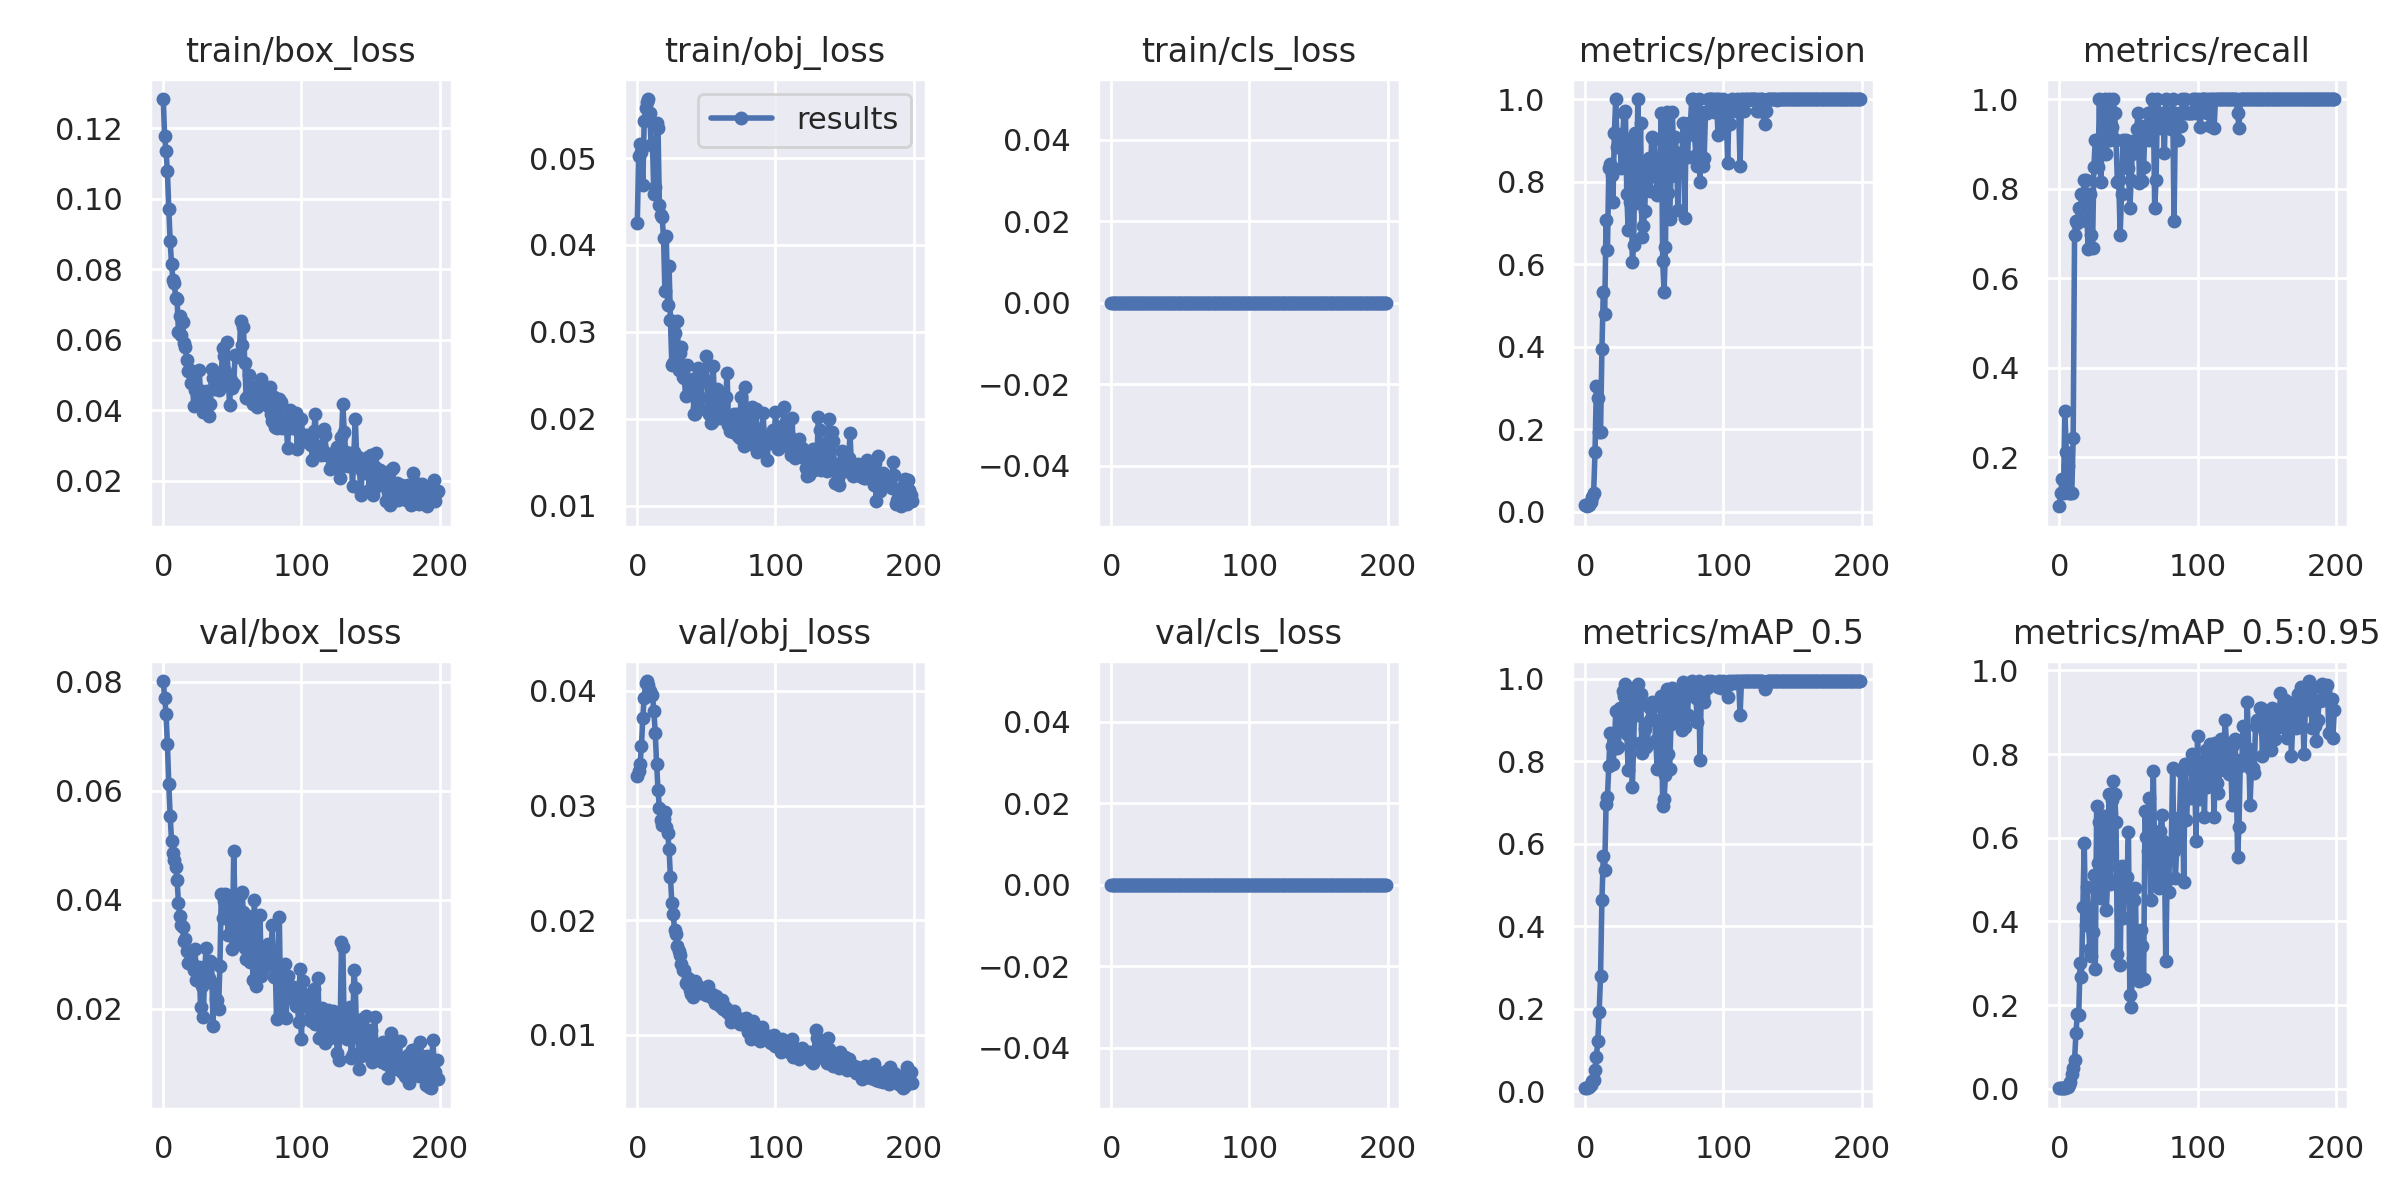

The table this chart was drawn from, first rows:
epoch, train/box_loss, train/obj_loss, train/cls_loss, metrics/precision, metrics/recall, metrics/mAP_0.5, metrics/mAP_0.5:0.95, val/box_loss, val/obj_loss, val/cls_loss, x/lr0, x/lr1, x/lr2
0, 0.1283, 0.04252, 0, 0.01597, 0.09091, 0.007112, 0.001116, 0.0801, 0.03254, 0, 3e-05, 3e-05, 0.09973
1, 0.1177, 0.05022, 0, 0.01278, 0.1212, 0.006923, 0.001109, 0.07699, 0.03297, 0, 6.9996e-05, 6.9996e-05, 0.09937
2, 0.1135, 0.05163, 0, 0.01847, 0.1515, 0.01065, 0.001603, 0.07407, 0.0336, 0, 0.00011, 0.00011, 0.09901
3, 0.1078, 0.05071, 0, 0.01619, 0.1212, 0.01109, 0.001829, 0.06858, 0.03516, 0, 0.0001499, 0.0001499, 0.09865
4, 0.09722, 0.04687, 0, 0.02289, 0.303, 0.01406, 0.00199, 0.06123, 0.03765, 0, 0.0001898, 0.0001898, 0.09829
5, 0.0879, 0.05423, 0, 0.03477, 0.2121, 0.0233, 0.003031, 0.05538, 0.03943, 0, 0.0002297, 0.0002297, 0.09793
6, 0.08142, 0.05573, 0, 0.04465, 0.1818, 0.02632, 0.00367, 0.05079, 0.04068, 0, 0.0002695, 0.0002695, 0.09757
7, 0.07702, 0.0564, 0, 0.1433, 0.1212, 0.05098, 0.009358, 0.04861, 0.04086, 0, 0.0003092, 0.0003092, 0.09721
8, 0.07603, 0.0568, 0, 0.3035, 0.1212, 0.08335, 0.01661, 0.04722, 0.04052, 0, 0.0003488, 0.0003488, 0.09685
9, 0.07176, 0.05519, 0, 0.2752, 0.1212, 0.1206, 0.03447, 0.04596, 0.03997, 0, 0.0003882, 0.0003882, 0.09649
10, 0.07156, 0.05156, 0, 0.1921, 0.2424, 0.1926, 0.04902, 0.04366, 0.03963, 0, 0.0004276, 0.0004276, 0.09613
11, 0.06225, 0.05158, 0, 0.1919, 0.697, 0.2782, 0.06809, 0.03941, 0.03962, 0, 0.0004668, 0.0004668, 0.09577
12, 0.06668, 0.04589, 0, 0.3932, 0.7273, 0.4626, 0.1329, 0.03706, 0.03824, 0, 0.0005059, 0.0005059, 0.09541
13, 0.06127, 0.04662, 0, 0.532, 0.7235, 0.5705, 0.1784, 0.03532, 0.03635, 0, 0.0005449, 0.0005449, 0.09505
14, 0.06489, 0.054, 0, 0.4799, 0.7576, 0.5359, 0.1756, 0.03493, 0.03361, 0, 0.0005836, 0.0005836, 0.09468
15, 0.05898, 0.05346, 0, 0.7058, 0.7271, 0.696, 0.2997, 0.03235, 0.03138, 0, 0.0006222, 0.0006222, 0.09432
16, 0.05802, 0.04457, 0, 0.634, 0.7879, 0.713, 0.2683, 0.03276, 0.02977, 0, 0.0006605, 0.0006605, 0.09396
17, 0.05413, 0.04349, 0, 0.8332, 0.7571, 0.7897, 0.4341, 0.03066, 0.02875, 0, 0.0006987, 0.0006987, 0.0936
18, 0.05115, 0.04321, 0, 0.8427, 0.8182, 0.8692, 0.5884, 0.02832, 0.02828, 0, 0.0007366, 0.0007366, 0.09324
19, 0.0514, 0.04082, 0, 0.8151, 0.8182, 0.8363, 0.3912, 0.02855, 0.0288, 0, 0.0007743, 0.0007743, 0.09287
20, 0.04779, 0.03471, 0, 0.7492, 0.7273, 0.7942, 0.4829, 0.02846, 0.02945, 0, 0.0008117, 0.0008117, 0.09251
21, 0.05027, 0.04101, 0, 0.9166, 0.6659, 0.8329, 0.4046, 0.02838, 0.0281, 0, 0.0008489, 0.0008489, 0.09215
22, 0.04103, 0.0331, 0, 1, 0.7879, 0.9211, 0.3329, 0.02715, 0.02761, 0, 0.0008858, 0.0008858, 0.09179
23, 0.04574, 0.03755, 0, 0.8845, 0.6965, 0.8323, 0.3162, 0.03089, 0.02621, 0, 0.0009224, 0.0009224, 0.09142
24, 0.04618, 0.03143, 0, 0.9156, 0.6667, 0.835, 0.3746, 0.02526, 0.02374, 0, 0.0009587, 0.0009587, 0.09106
25, 0.04459, 0.02623, 0, 0.903, 0.8485, 0.9285, 0.5102, 0.02705, 0.0215, 0, 0.0009947, 0.0009947, 0.09069
26, 0.05137, 0.02641, 0, 0.833, 0.9091, 0.8838, 0.287, 0.02775, 0.02053, 0, 0.00103, 0.00103, 0.09033
27, 0.04445, 0.02984, 0, 0.9091, 0.9088, 0.9708, 0.6762, 0.02027, 0.01912, 0, 0.001066, 0.001066, 0.08997
28, 0.04528, 0.02667, 0, 0.9652, 0.8485, 0.9587, 0.5404, 0.02419, 0.01879, 0, 0.001101, 0.001101, 0.0896
29, 0.03941, 0.03122, 0, 0.9702, 1, 0.9871, 0.6366, 0.01849, 0.01772, 0, 0.001135, 0.001135, 0.08923
30, 0.04189, 0.02557, 0, 0.7706, 0.8145, 0.8667, 0.4569, 0.02716, 0.01729, 0, 0.00117, 0.00117, 0.08887
31, 0.04356, 0.02752, 0, 0.6817, 0.9088, 0.7802, 0.54, 0.03114, 0.01692, 0, 0.001204, 0.001204, 0.0885
32, 0.04541, 0.02828, 0, 0.7499, 0.9091, 0.8994, 0.607, 0.02802, 0.01621, 0, 0.001237, 0.001237, 0.08814
33, 0.03842, 0.02479, 0, 0.8919, 0.9996, 0.9688, 0.653, 0.02559, 0.01565, 0, 0.00127, 0.00127, 0.08777
34, 0.04177, 0.02471, 0, 0.6037, 0.8771, 0.7386, 0.4282, 0.02878, 0.01564, 0, 0.001303, 0.001303, 0.0874
35, 0.0517, 0.02262, 0, 0.645, 0.9394, 0.8451, 0.5019, 0.02846, 0.01454, 0, 0.001335, 0.001335, 0.08704
36, 0.04913, 0.02617, 0, 0.9167, 1, 0.967, 0.7044, 0.01683, 0.01439, 0, 0.001367, 0.001367, 0.08667
37, 0.04611, 0.0244, 0, 0.7491, 0.9091, 0.9121, 0.4907, 0.02447, 0.01496, 0, 0.001398, 0.001398, 0.0863
38, 0.04878, 0.02431, 0, 1, 0.9378, 0.9885, 0.6898, 0.02185, 0.01392, 0, 0.001429, 0.001429, 0.08593
39, 0.04787, 0.02372, 0, 0.8248, 1, 0.9522, 0.7348, 0.02156, 0.01357, 0, 0.00146, 0.00146, 0.08556
40, 0.04572, 0.02459, 0, 0.9412, 0.9695, 0.9644, 0.7049, 0.01996, 0.01327, 0, 0.00149, 0.00149, 0.08519
41, 0.04675, 0.02056, 0, 0.6666, 0.9087, 0.8201, 0.6377, 0.0279, 0.01383, 0, 0.00152, 0.00152, 0.08482
42, 0.05042, 0.02057, 0, 0.6917, 0.8159, 0.8503, 0.323, 0.041, 0.01467, 0, 0.001548, 0.001548, 0.08445
43, 0.0577, 0.02121, 0, 0.729, 0.8182, 0.8787, 0.5276, 0.03662, 0.01386, 0, 0.001577, 0.001577, 0.08408
44, 0.05532, 0.0258, 0, 0.8509, 0.697, 0.8349, 0.2959, 0.03975, 0.01425, 0, 0.001605, 0.001605, 0.08371
45, 0.05102, 0.0211, 0, 0.8096, 0.7879, 0.8424, 0.5333, 0.04098, 0.01379, 0, 0.001633, 0.001633, 0.08333
46, 0.05941, 0.02244, 0, 0.857, 0.9079, 0.9331, 0.4088, 0.04092, 0.01363, 0, 0.00166, 0.00166, 0.08296
47, 0.04897, 0.02471, 0, 0.7764, 0.8485, 0.9012, 0.4909, 0.03354, 0.01385, 0, 0.001686, 0.001686, 0.08259
48, 0.0415, 0.02458, 0, 0.9087, 0.9091, 0.9435, 0.4728, 0.03816, 0.01361, 0, 0.001712, 0.001712, 0.08221
49, 0.04848, 0.0243, 0, 0.9054, 0.8788, 0.903, 0.506, 0.03974, 0.0138, 0, 0.001738, 0.001738, 0.08184
50, 0.04633, 0.0272, 0, 0.903, 0.8462, 0.9339, 0.6127, 0.03101, 0.01351, 0, 0.001762, 0.001762, 0.08146
51, 0.04753, 0.02094, 0, 0.8312, 0.7576, 0.8507, 0.2233, 0.04887, 0.01423, 0, 0.001787, 0.001787, 0.08109
52, 0.05575, 0.02056, 0, 0.7683, 0.8182, 0.7808, 0.1951, 0.03769, 0.01346, 0, 0.001811, 0.001811, 0.08071
53, 0.0556, 0.01946, 0, 0.8327, 0.9054, 0.8693, 0.3117, 0.04084, 0.01329, 0, 0.001834, 0.001834, 0.08033
54, 0.05523, 0.01963, 0, 0.7815, 0.8788, 0.8429, 0.4509, 0.03243, 0.01356, 0, 0.001856, 0.001856, 0.07996
55, 0.05514, 0.02606, 0, 0.9656, 0.8788, 0.9579, 0.4796, 0.03373, 0.01318, 0, 0.001878, 0.001878, 0.07958
56, 0.06538, 0.02073, 0, 0.6062, 0.9331, 0.6906, 0.2756, 0.04103, 0.01273, 0, 0.0019, 0.0019, 0.0792
57, 0.05855, 0.02298, 0, 0.533, 0.9697, 0.7097, 0.3326, 0.04142, 0.01334, 0, 0.00192, 0.00192, 0.07882
58, 0.06371, 0.02339, 0, 0.6414, 0.8132, 0.7669, 0.258, 0.03771, 0.01299, 0, 0.001941, 0.001941, 0.07844
59, 0.0533, 0.02218, 0, 0.9679, 0.9394, 0.9764, 0.3806, 0.03122, 0.01265, 0, 0.00196, 0.00196, 0.07806
... 140 more rows
